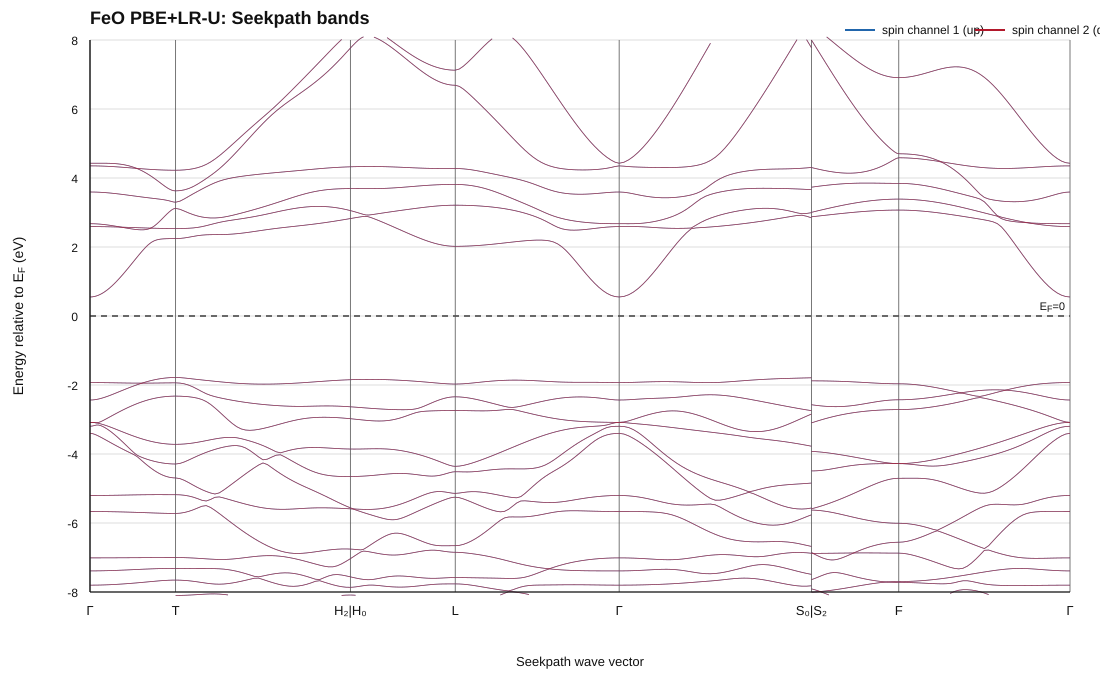

The data file committed next to this chart (first rows):
path_index, segment_index, segment_start, segment_end, t, kx, ky, kz, k_distance_inv_ang, spin_channel, band_index, energy_ev, energy_minus_ef_ev
0, 0, GAMMA, T, 0.00000000, 0.0000000000, 0.0000000000, 0.0000000000, 0.0000000000, 1, 1, -93.54, -89.77
0, 0, GAMMA, T, 0.00000000, 0.0000000000, 0.0000000000, 0.0000000000, 0.0000000000, 1, 2, -89.55, -85.78
0, 0, GAMMA, T, 0.00000000, 0.0000000000, 0.0000000000, 0.0000000000, 0.0000000000, 1, 3, -60.77, -57
0, 0, GAMMA, T, 0.00000000, 0.0000000000, 0.0000000000, 0.0000000000, 0.0000000000, 1, 4, -59.63, -55.86
0, 0, GAMMA, T, 0.00000000, 0.0000000000, 0.0000000000, 0.0000000000, 0.0000000000, 1, 5, -58.64, -54.87
0, 0, GAMMA, T, 0.00000000, 0.0000000000, 0.0000000000, 0.0000000000, 0.0000000000, 1, 6, -55.97, -52.21
0, 0, GAMMA, T, 0.00000000, 0.0000000000, 0.0000000000, 0.0000000000, 0.0000000000, 1, 7, -55.51, -51.74
0, 0, GAMMA, T, 0.00000000, 0.0000000000, 0.0000000000, 0.0000000000, 0.0000000000, 1, 8, -55.04, -51.27
0, 0, GAMMA, T, 0.00000000, 0.0000000000, 0.0000000000, 0.0000000000, 0.0000000000, 1, 9, -23.76, -19.99
0, 0, GAMMA, T, 0.00000000, 0.0000000000, 0.0000000000, 0.0000000000, 0.0000000000, 1, 10, -22.57, -18.8
0, 0, GAMMA, T, 0.00000000, 0.0000000000, 0.0000000000, 0.0000000000, 0.0000000000, 1, 11, -12.58, -8.815
0, 0, GAMMA, T, 0.00000000, 0.0000000000, 0.0000000000, 0.0000000000, 0.0000000000, 1, 12, -11.57, -7.802
0, 0, GAMMA, T, 0.00000000, 0.0000000000, 0.0000000000, 0.0000000000, 0.0000000000, 1, 13, -11.16, -7.388
0, 0, GAMMA, T, 0.00000000, 0.0000000000, 0.0000000000, 0.0000000000, 0.0000000000, 1, 14, -10.78, -7.011
0, 0, GAMMA, T, 0.00000000, 0.0000000000, 0.0000000000, 0.0000000000, 0.0000000000, 1, 15, -9.437, -5.668
0, 0, GAMMA, T, 0.00000000, 0.0000000000, 0.0000000000, 0.0000000000, 0.0000000000, 1, 16, -8.971, -5.202
0, 0, GAMMA, T, 0.00000000, 0.0000000000, 0.0000000000, 0.0000000000, 0.0000000000, 1, 17, -7.17, -3.401
0, 0, GAMMA, T, 0.00000000, 0.0000000000, 0.0000000000, 0.0000000000, 0.0000000000, 1, 18, -6.965, -3.196
0, 0, GAMMA, T, 0.00000000, 0.0000000000, 0.0000000000, 0.0000000000, 0.0000000000, 1, 19, -6.852, -3.083
0, 0, GAMMA, T, 0.00000000, 0.0000000000, 0.0000000000, 0.0000000000, 0.0000000000, 1, 20, -6.852, -3.083
0, 0, GAMMA, T, 0.00000000, 0.0000000000, 0.0000000000, 0.0000000000, 0.0000000000, 1, 21, -6.204, -2.435
0, 0, GAMMA, T, 0.00000000, 0.0000000000, 0.0000000000, 0.0000000000, 0.0000000000, 1, 22, -5.698, -1.93
0, 0, GAMMA, T, 0.00000000, 0.0000000000, 0.0000000000, 0.0000000000, 0.0000000000, 1, 23, -3.218, 0.551
0, 0, GAMMA, T, 0.00000000, 0.0000000000, 0.0000000000, 0.0000000000, 0.0000000000, 1, 24, -1.177, 2.592
0, 0, GAMMA, T, 0.00000000, 0.0000000000, 0.0000000000, 0.0000000000, 0.0000000000, 1, 25, -1.094, 2.675
0, 0, GAMMA, T, 0.00000000, 0.0000000000, 0.0000000000, 0.0000000000, 0.0000000000, 1, 26, -0.1747, 3.594
0, 0, GAMMA, T, 0.00000000, 0.0000000000, 0.0000000000, 0.0000000000, 0.0000000000, 1, 27, 0.5828, 4.352
0, 0, GAMMA, T, 0.00000000, 0.0000000000, 0.0000000000, 0.0000000000, 0.0000000000, 1, 28, 0.6586, 4.428
0, 0, GAMMA, T, 0.00000000, 0.0000000000, 0.0000000000, 0.0000000000, 0.0000000000, 1, 29, 5.645, 9.414
0, 0, GAMMA, T, 0.00000000, 0.0000000000, 0.0000000000, 0.0000000000, 0.0000000000, 1, 30, 10.94, 14.71
0, 0, GAMMA, T, 0.00000000, 0.0000000000, 0.0000000000, 0.0000000000, 0.0000000000, 1, 31, 11.11, 14.88
0, 0, GAMMA, T, 0.00000000, 0.0000000000, 0.0000000000, 0.0000000000, 0.0000000000, 1, 32, 15.14, 18.91
0, 0, GAMMA, T, 0.00000000, 0.0000000000, 0.0000000000, 0.0000000000, 0.0000000000, 1, 33, 15.15, 18.92
0, 0, GAMMA, T, 0.00000000, 0.0000000000, 0.0000000000, 0.0000000000, 0.0000000000, 1, 34, 15.41, 19.18
0, 0, GAMMA, T, 0.00000000, 0.0000000000, 0.0000000000, 0.0000000000, 0.0000000000, 1, 35, 18.84, 22.61
0, 0, GAMMA, T, 0.00000000, 0.0000000000, 0.0000000000, 0.0000000000, 0.0000000000, 1, 36, 19.12, 22.89
0, 0, GAMMA, T, 0.00000000, 0.0000000000, 0.0000000000, 0.0000000000, 0.0000000000, 1, 37, 19.33, 23.1
0, 0, GAMMA, T, 0.00000000, 0.0000000000, 0.0000000000, 0.0000000000, 0.0000000000, 1, 38, 19.48, 23.25
0, 0, GAMMA, T, 0.00000000, 0.0000000000, 0.0000000000, 0.0000000000, 0.0000000000, 1, 39, 21.24, 25.01
0, 0, GAMMA, T, 0.00000000, 0.0000000000, 0.0000000000, 0.0000000000, 0.0000000000, 1, 40, 21.31, 25.08
0, 0, GAMMA, T, 0.00000000, 0.0000000000, 0.0000000000, 0.0000000000, 0.0000000000, 1, 41, 21.95, 25.72
0, 0, GAMMA, T, 0.00000000, 0.0000000000, 0.0000000000, 0.0000000000, 0.0000000000, 1, 42, 22.2, 25.97
0, 0, GAMMA, T, 0.00000000, 0.0000000000, 0.0000000000, 0.0000000000, 0.0000000000, 1, 43, 31.21, 34.98
0, 0, GAMMA, T, 0.00000000, 0.0000000000, 0.0000000000, 0.0000000000, 0.0000000000, 1, 44, 31.28, 35.05
0, 0, GAMMA, T, 0.00000000, 0.0000000000, 0.0000000000, 0.0000000000, 0.0000000000, 1, 45, 31.41, 35.18
0, 0, GAMMA, T, 0.00000000, 0.0000000000, 0.0000000000, 0.0000000000, 0.0000000000, 1, 46, 31.45, 35.22
0, 0, GAMMA, T, 0.00000000, 0.0000000000, 0.0000000000, 0.0000000000, 0.0000000000, 1, 47, 34.21, 37.98
0, 0, GAMMA, T, 0.00000000, 0.0000000000, 0.0000000000, 0.0000000000, 0.0000000000, 1, 48, 34.22, 37.99
0, 0, GAMMA, T, 0.00000000, 0.0000000000, 0.0000000000, 0.0000000000, 0.0000000000, 1, 49, 36.06, 39.82
0, 0, GAMMA, T, 0.00000000, 0.0000000000, 0.0000000000, 0.0000000000, 0.0000000000, 1, 50, 36.12, 39.89
0, 0, GAMMA, T, 0.00000000, 0.0000000000, 0.0000000000, 0.0000000000, 0.0000000000, 1, 51, 46.28, 50.05
0, 0, GAMMA, T, 0.00000000, 0.0000000000, 0.0000000000, 0.0000000000, 0.0000000000, 1, 52, 54.03, 57.8
0, 0, GAMMA, T, 0.00000000, 0.0000000000, 0.0000000000, 0.0000000000, 0.0000000000, 1, 53, 57.16, 60.93
0, 0, GAMMA, T, 0.00000000, 0.0000000000, 0.0000000000, 0.0000000000, 0.0000000000, 1, 54, 57.17, 60.93
0, 0, GAMMA, T, 0.00000000, 0.0000000000, 0.0000000000, 0.0000000000, 0.0000000000, 1, 55, 58.72, 62.48
0, 0, GAMMA, T, 0.00000000, 0.0000000000, 0.0000000000, 0.0000000000, 0.0000000000, 1, 56, 58.84, 62.61
0, 0, GAMMA, T, 0.00000000, 0.0000000000, 0.0000000000, 0.0000000000, 0.0000000000, 1, 57, 58.97, 62.74
0, 0, GAMMA, T, 0.00000000, 0.0000000000, 0.0000000000, 0.0000000000, 0.0000000000, 1, 58, 61.01, 64.78
0, 0, GAMMA, T, 0.00000000, 0.0000000000, 0.0000000000, 0.0000000000, 0.0000000000, 1, 59, 61.02, 64.78
0, 0, GAMMA, T, 0.00000000, 0.0000000000, 0.0000000000, 0.0000000000, 0.0000000000, 1, 60, 61.07, 64.84
... 36,164 more rows
